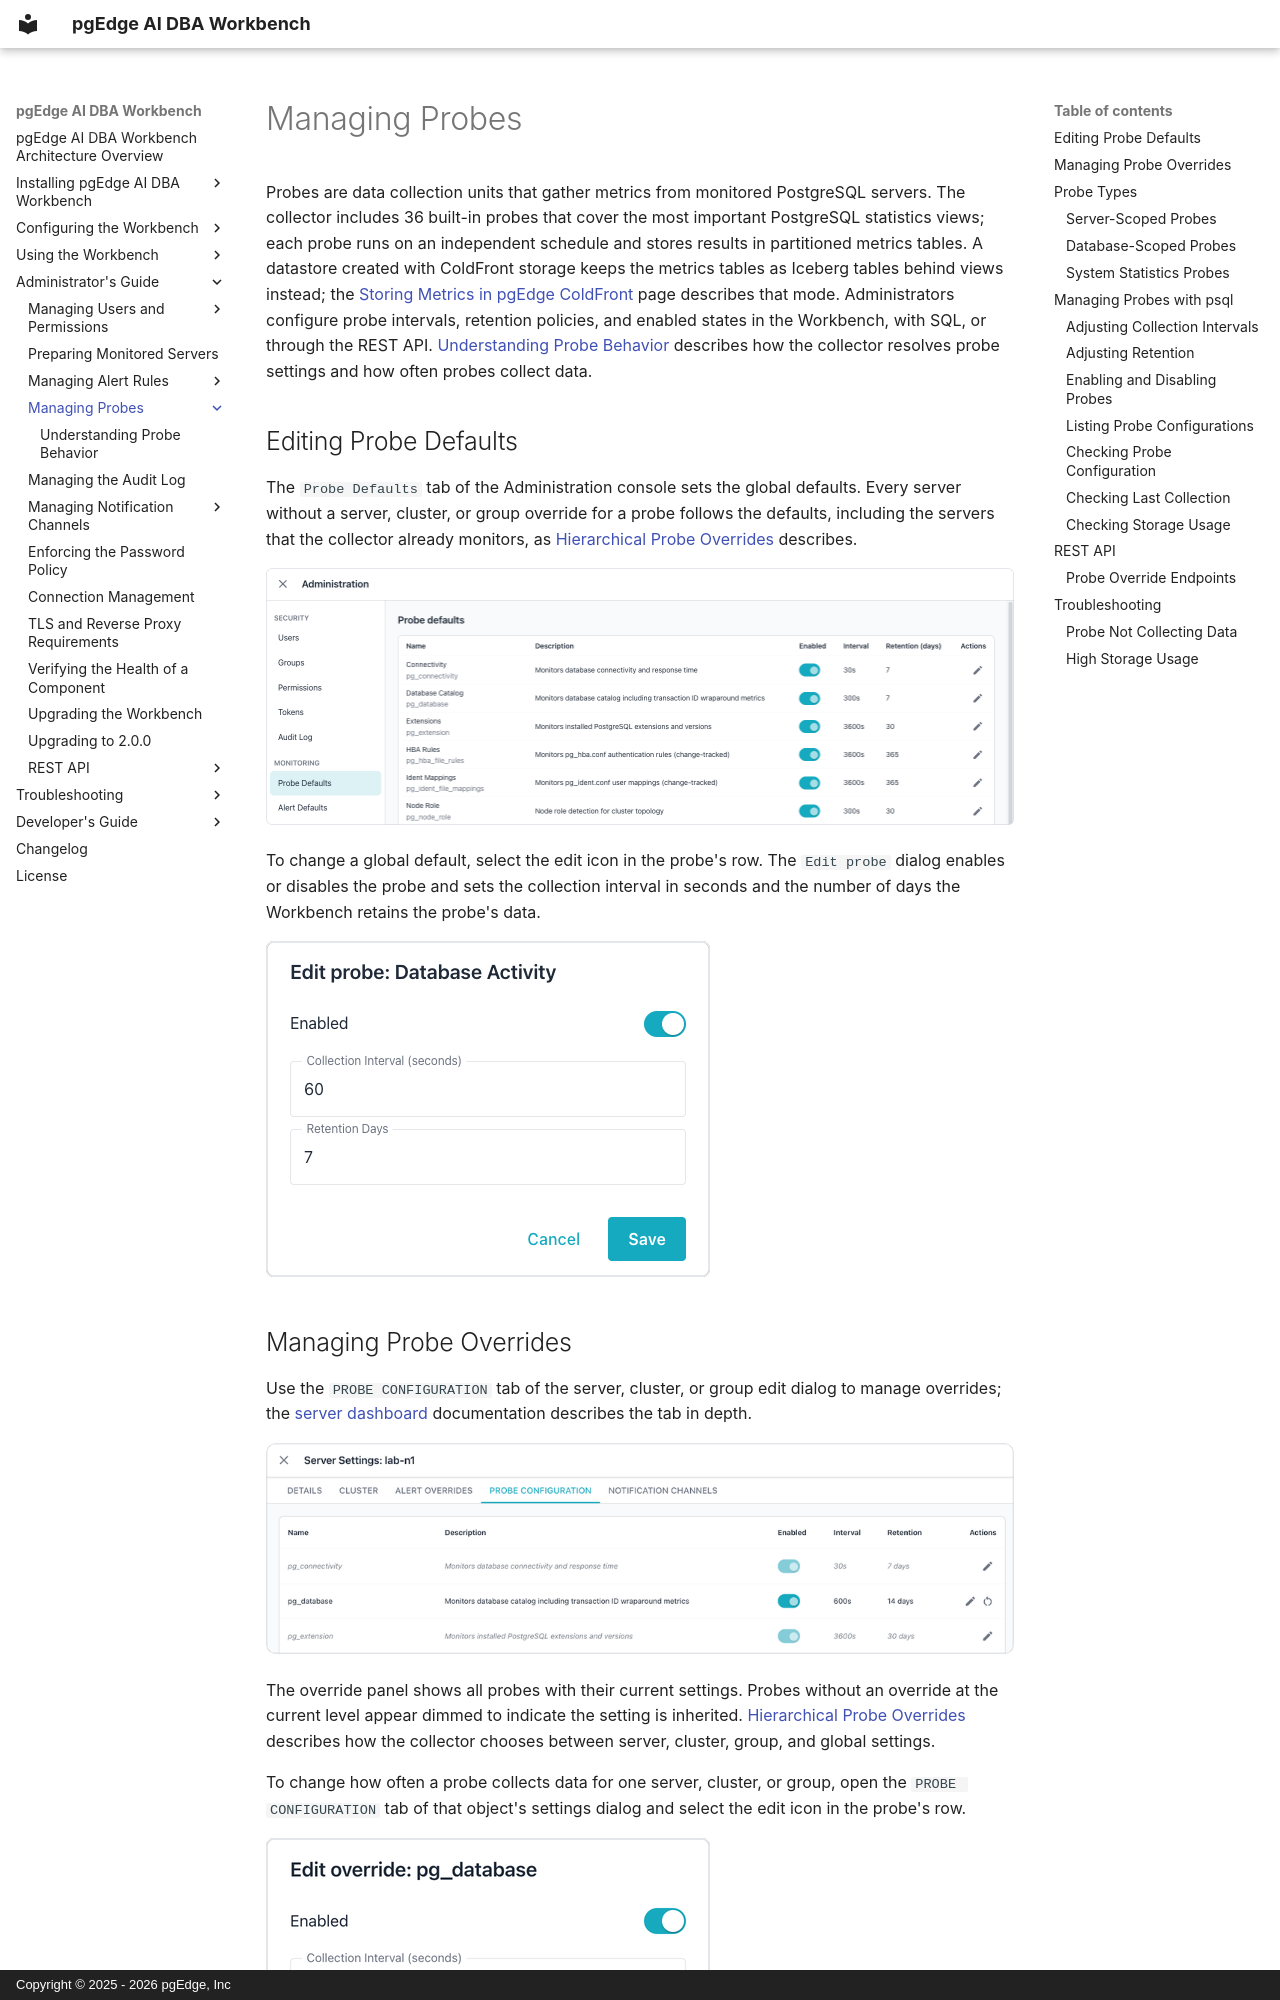

repository: pgEdge/ai-dba-workbench · page: admin-guide/probes/index.html · generator: mkdocs · copyright: Copyright © 2025 - 2026 pgEdge, Inc

# Managing Probes

Probes are data collection units that gather metrics from monitored PostgreSQL
servers. The collector includes 36 built-in probes that cover the most
important PostgreSQL statistics views; each probe runs on an independent
schedule and stores results in partitioned metrics tables. A datastore
created with ColdFront storage keeps the metrics tables as Iceberg tables
behind views instead; the
[Storing Metrics in pgEdge ColdFront](../../configuration/collector/coldfront-metrics.md)
page describes that mode. Administrators configure probe intervals, retention
policies, and enabled states in the Workbench, with SQL, or through the REST
API.
[Understanding Probe Behavior](probe_behavior.md) describes how the collector
resolves probe settings and how often probes collect data.

## Editing Probe Defaults

The `Probe Defaults` tab of the Administration console sets the global
defaults. Every server without a server, cluster, or group override for a
probe follows the defaults, including the servers that the collector already
monitors, as
[Hierarchical Probe Overrides](probe_behavior.md#hierarchical-probe-overrides)
describes.

![The Probe Defaults tab of the Administration console](../../images/admin_probe_defaults.png)

To change a global default, select the edit icon in the probe's row. The
`Edit probe` dialog enables or disables the probe and sets the collection
interval in seconds and the number of days the Workbench retains the probe's
data.

![The Edit probe dialog](../../images/admin_edit_probe.png)

## Managing Probe Overrides

Use the `PROBE CONFIGURATION` tab of the server, cluster, or group edit dialog
to manage overrides; the
[server dashboard](../../user-guide/dashboards/server.md#probe-configuration-tab)
documentation describes the tab in depth.

![The PROBE CONFIGURATION tab with one server-level override](../../images/admin_probe_overrides_tab.png)

The override panel shows all probes with their current settings. Probes without
an override at the current level appear dimmed to indicate the setting is
inherited.
[Hierarchical Probe Overrides](probe_behavior.md#hierarchical-probe-overrides)
describes how the collector chooses between server, cluster, group, and global
settings.

To change how often a probe collects data for one server, cluster, or group,
open the `PROBE CONFIGURATION` tab of that object's settings dialog and select
the edit icon in the probe's row.

![The Edit override dialog for a probe](../../images/edit_probe_override.png)

In the `Edit override` dialog, use the `Enabled` switch to enable or disable
the probe, enter the number of seconds between collections in the
`Collection Interval (seconds)` field, and enter the number of days to keep the
probe's data in the `Retention Days` field; then select `Save`. The row then
shows the new values in place of the inherited ones. Before you raise an
interval, read
[Intervals and Alerting](probe_behavior.md#intervals-and-alerting), because an
interval longer than an alert rule's window stops that rule from firing. To
change the default for every server without an override, edit the probe on the
`Probe Defaults` tab instead, as described in
[Editing Probe Defaults](#editing-probe-defaults). To remove an override and
return to the inherited settings, select the `Reset to default` icon in the
probe's row; the icon appears only in a row that has an override at the
current level. The collector picks up each change at its next configuration
reload, within 5 minutes.

## Probe Types

Probes are categorized by their scope:
